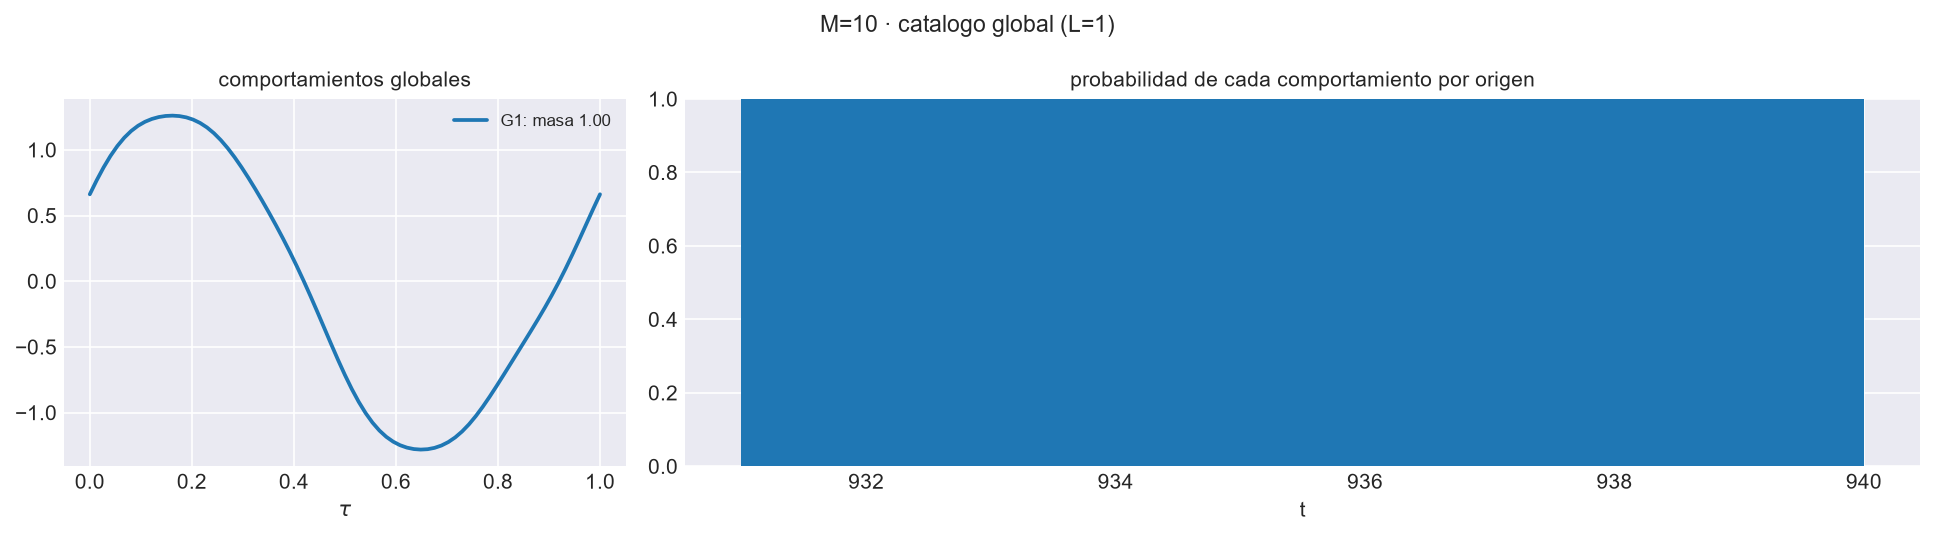

Values plotted in this chart, from the file beside it:
comportamiento, masa, xi_1, xi_2, xi_3, xi_4, xi_5, xi_6, xi_7, xi_8, xi_9, xi_10
1, 1, 0.07147, 0.4738, -0.01255, -0.0168, 0.0273, 0.006615, 0.004743, -0.001597, 0.01247, 0.00578
